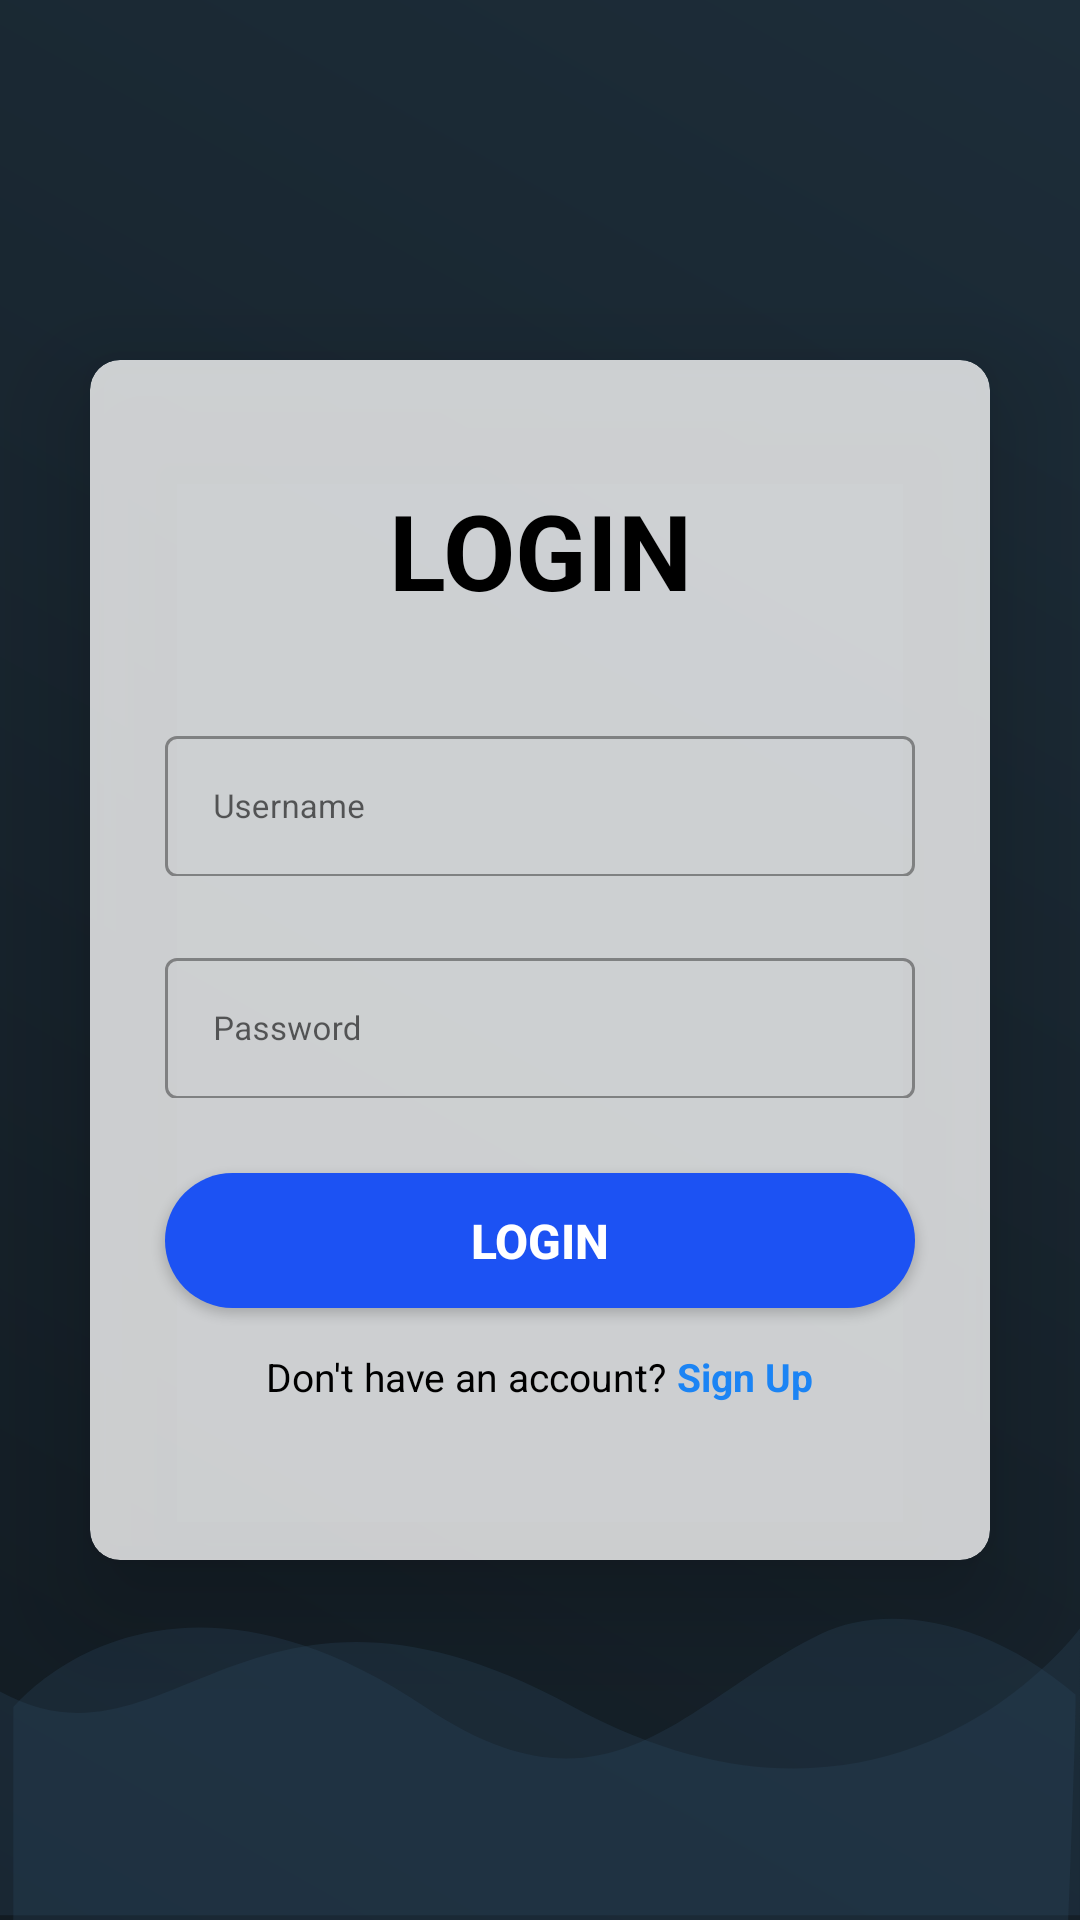

Android layout source for this screen:
<!-- AndroidManifest.xml: application theme Theme.TrackingProject -->
<!-- res/layout/activity_login.xml -->
<?xml version="1.0" encoding="utf-8"?>
<androidx.appcompat.widget.LinearLayoutCompat xmlns:android="http://schemas.android.com/apk/res/android"
    xmlns:app="http://schemas.android.com/apk/res-auto"
    xmlns:tools="http://schemas.android.com/tools"
    android:layout_width="match_parent"
    android:layout_height="match_parent"
    android:orientation="vertical"
    android:background="@drawable/gradient"
    tools:context=".login">

    <FrameLayout
        android:layout_width="match_parent"
        android:layout_height="match_parent"
        >
        <RelativeLayout
        android:layout_width="match_parent"
        android:layout_height="match_parent">
            <LinearLayout
                android:layout_width="match_parent"
                android:layout_height="wrap_content"
                android:layout_above="@+id/btnLogin"
                android:layout_marginBottom="60dp"
                android:gravity="center_horizontal"
                android:orientation="horizontal">














            </LinearLayout>


            <androidx.cardview.widget.CardView
                android:id="@+id/btnLogin"
                android:layout_width="300dp"
                android:layout_height="400dp"
                android:layout_centerInParent="true"
                android:layout_gravity="center"
                android:layout_marginTop="0dp"
                android:layout_marginBottom="0dp"
                android:clickable="false"
                android:foreground="?android:attr/selectableItemBackground"
                app:cardBackgroundColor="#C8FFFFFF"
                app:cardCornerRadius="10dp"
                app:cardElevation="20dp"
                app:layout_constraintBottom_toBottomOf="parent"
                app:layout_constraintEnd_toEndOf="parent"
                app:layout_constraintStart_toStartOf="parent">

                <TextView
                    android:layout_width="match_parent"
                    android:layout_height="wrap_content"
                    android:layout_marginTop="40dp"
                    android:gravity="center"
                    android:text="LOGIN"
                    android:textColor="#000000"
                    android:textSize="35dp"
                    android:textStyle="bold" />

                <LinearLayout
                    android:layout_width="match_parent"
                    android:layout_height="wrap_content"
                    android:layout_marginTop="120dp"
                    android:gravity="center"
                    android:orientation="vertical">

                    <com.google.android.material.textfield.TextInputLayout
                        android:id="@+id/inputTextUser"
                        style="@style/Widget.MaterialComponents.TextInputLayout.OutlinedBox"
                        android:layout_width="250dp"
                        android:layout_height="52dp"
                        android:layout_marginBottom="15dp">

                        <com.google.android.material.textfield.TextInputEditText
                            android:id="@+id/editTextUser"
                            android:layout_width="250dp"
                            android:layout_height="47dp"
                            android:hint="Username"
                            android:textColor="@color/black"
                            android:textColorHint="@color/white"
                            android:textSize="11dp" />
                    </com.google.android.material.textfield.TextInputLayout>

                    <com.google.android.material.textfield.TextInputLayout
                        android:id="@+id/inputTextPass"
                        style="@style/Widget.MaterialComponents.TextInputLayout.OutlinedBox"
                        android:layout_width="250dp"
                        android:layout_height="52dp"
                        android:layout_marginTop="7dp"
                        android:layout_marginBottom="15dp"
                        android:backgroundTint="#FFFFFF">

                        <com.google.android.material.textfield.TextInputEditText
                            android:id="@+id/editTextPass"
                            android:layout_width="250dp"
                            android:layout_height="47dp"
                            android:layout_marginTop="7dp"
                            android:hint="Password"
                            android:inputType="textPassword"
                            android:textColor="@color/black"
                            android:textColorHint="@color/white"
                            android:textSize="11dp" />
                    </com.google.android.material.textfield.TextInputLayout>

                    <androidx.appcompat.widget.AppCompatButton
                        android:layout_width="250dp"
                        android:layout_height="45dp"
                        android:layout_marginTop="10dp"
                        android:background="@drawable/btn_radius"
                        android:onClick="login"
                        android:text="LOGIN"
                        android:textColor="@color/white"
                        android:textSize="16dp"
                        android:textStyle="bold" />

                    <LinearLayout
                        android:layout_width="wrap_content"
                        android:layout_height="wrap_content"
                        android:layout_marginTop="7dp"
                        android:orientation="horizontal">

                        <TextView
                            android:id="@+id/tesid"
                            android:layout_width="wrap_content"
                            android:layout_height="wrap_content"
                            android:layout_marginTop="7dp"
                            android:gravity="center"
                            android:text="Don't have an account? "
                            android:textColor="#000000"
                            android:textSize="13dp" />

                        <TextView
                            android:id="@+id/tvreg"
                            android:layout_width="wrap_content"
                            android:layout_height="wrap_content"
                            android:layout_marginTop="7dp"
                            android:gravity="center"
                            android:onClick="register"
                            android:text="Sign Up"
                            android:textColor="#1B84F4"
                            android:textSize="13dp"
                            android:textStyle="bold" />
                    </LinearLayout>
                </LinearLayout>

            </androidx.cardview.widget.CardView>
    </RelativeLayout>
    <LinearLayout
        android:layout_width="match_parent"
        android:layout_height="wrap_content"
        android:layout_gravity="bottom"
        android:orientation="horizontal">
            <ImageView
                android:id="@+id/wave_image"
                android:layout_height="wrap_content"
                android:layout_width="match_parent"
                android:background="@drawable/spinner_bg"
                android:layout_gravity="bottom"
                android:foregroundGravity="bottom"
                android:contentDescription="login background" />
    </LinearLayout>
    </FrameLayout>
</androidx.appcompat.widget.LinearLayoutCompat>
<!-- resources referenced by this layout -->
<resources>
  <color name="black">#FF000000</color>
  <color name="white">#FFFFFFFF</color>
  <!-- drawable btn_radius (drawable) -->
  <?xml version="1.0" encoding="utf-8"?>
  <shape xmlns:android="http://schemas.android.com/apk/res/android" android:shape="rectangle">
      <solid android:color="#1C52F3"/>
      <corners android:radius="50dp"/>
  </shape>
  <!-- drawable gradient (drawable) -->
  <?xml version="1.0" encoding="utf-8"?>
  <shape xmlns:android="http://schemas.android.com/apk/res/android">
  
  
  
  
      <gradient
          android:startColor="#121b22"
          android:endColor="#1D2D39"
          android:angle="45"/>
  </shape>
  <!-- drawable spinner_bg (drawable) -->
  <?xml version="1.0" encoding="utf-8"?>
  <vector xmlns:android="http://schemas.android.com/apk/res/android"
      android:width="425dp"
      android:height="168dp"
      android:viewportWidth="425.332"
      android:viewportHeight="168.0">
  
  
  
  
  
  
  
  
  
  
  
      <path
          android:pathData="M425.33,70.78S352.76,155.62 225.1,96.65 67.19,123.13 0,91.84L0,166.44L425.33,166.44Z"
          android:fillAlpha="0.3"
          android:fillColor="#2C495E"
          android:strokeAlpha="0.1"/>
      <path
          android:pathData="M5.22,97.18s57.02,-59.98 162.55,0c72.29,41.08 101.72,-2.45 155.4,-24.52 24.72,-10.16 64.44,-5.91 100.36,20.21 0.65,1.91 -2.77,75.13 -2.77,75.13L5.22,168Z"
          android:fillColor="#2C495E"
          android:strokeAlpha="0.1"
          android:fillAlpha="0.3"/>
  
  </vector>
  <!-- drawable splash: png bitmap (drawable, 31052 bytes) -->
  <style name="Theme.TrackingProject" parent="Theme.MaterialComponents.DayNight.NoActionBar">
          
          <item name="colorPrimary">@color/purple_500</item>
          <item name="colorPrimaryVariant">@color/purple_700</item>
          <item name="colorOnPrimary">@color/white</item>
          
          <item name="colorSecondary">@color/teal_200</item>
          <item name="colorSecondaryVariant">@color/teal_700</item>
          <item name="colorOnSecondary">@color/black</item>
          
          <item name="android:statusBarColor">?attr/colorPrimaryVariant</item>
          
      </style>
  <color name="purple_500">#FF6200EE</color>
  <color name="purple_700">#FF3700B3</color>
  <color name="teal_200">#FF03DAC5</color>
  <color name="teal_700">#FF018786</color>
</resources>
